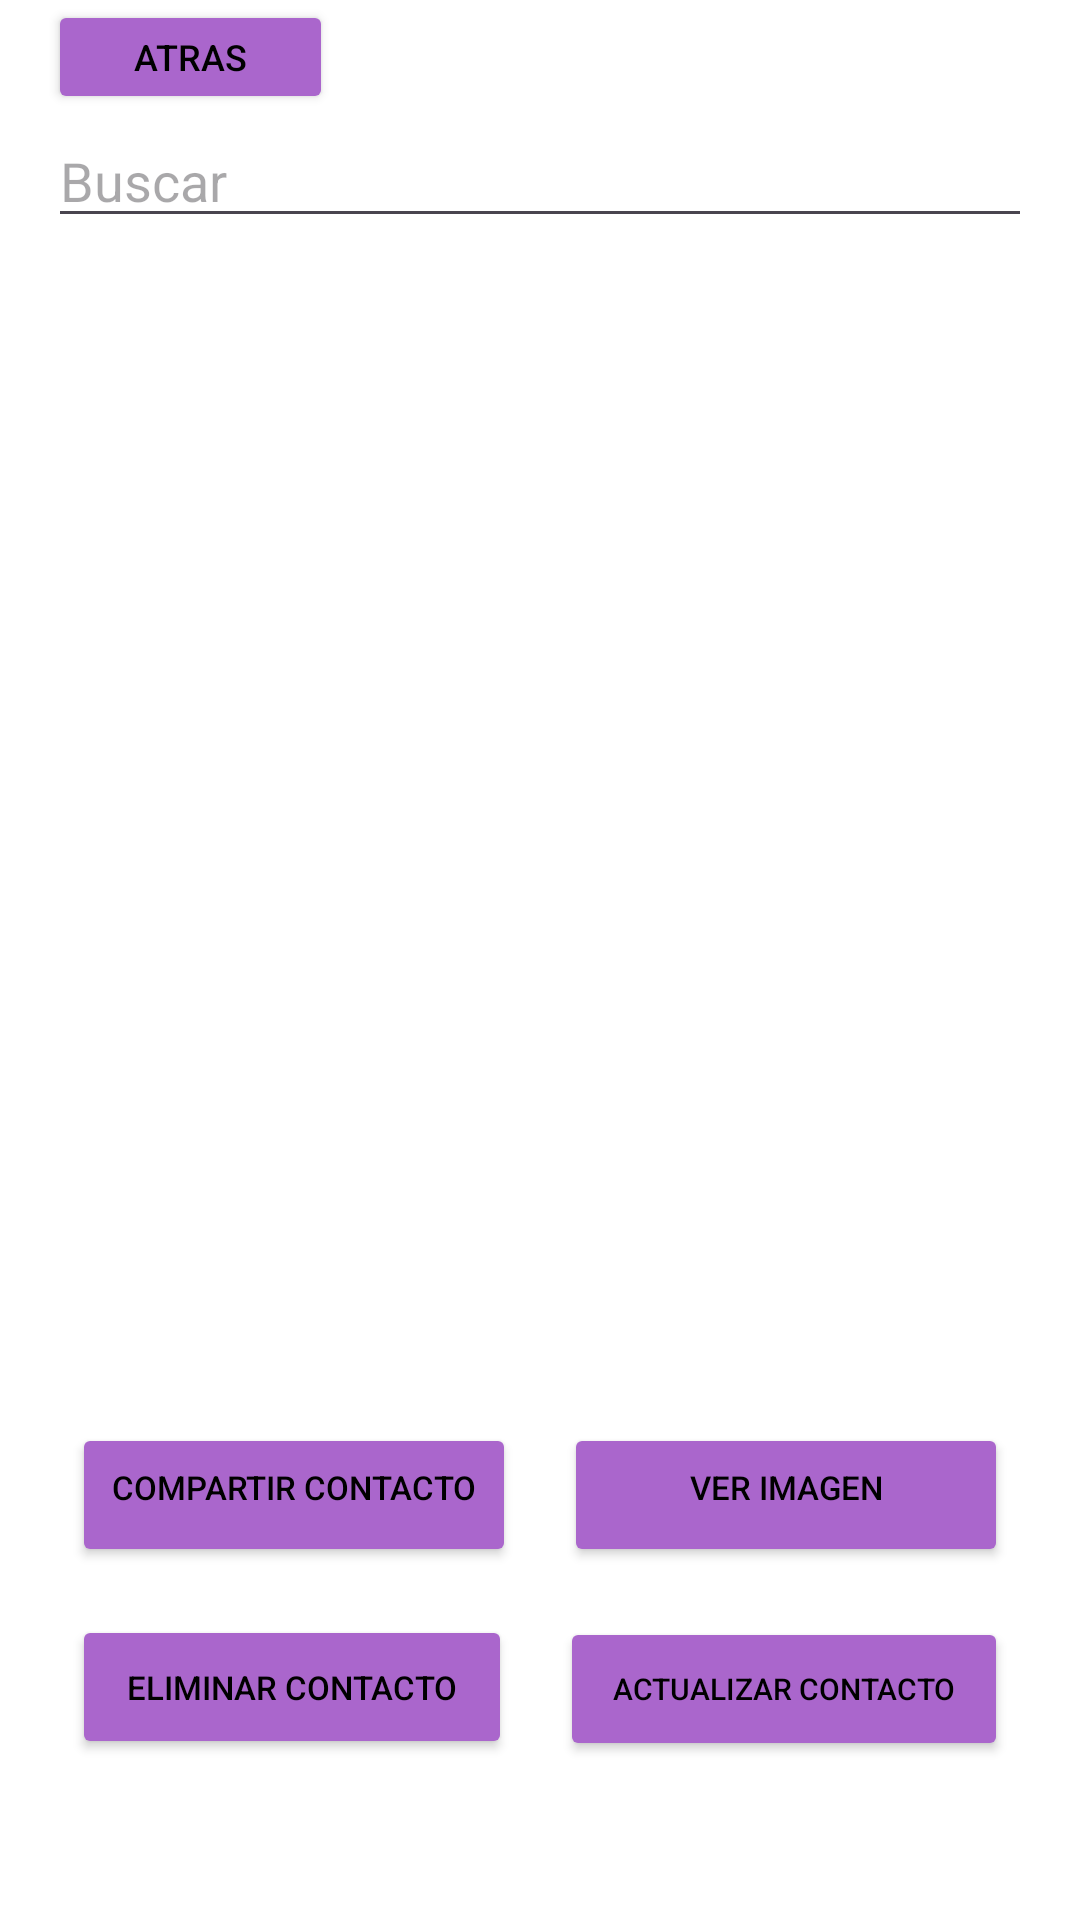

The Android layout XML behind this screen, and the referenced resources:
<!-- AndroidManifest.xml: application theme Theme.PM1E14321 -->
<!-- res/layout/activity_activitylista.xml -->
<?xml version="1.0" encoding="utf-8"?>
<androidx.constraintlayout.widget.ConstraintLayout xmlns:android="http://schemas.android.com/apk/res/android"
    xmlns:app="http://schemas.android.com/apk/res-auto"
    xmlns:tools="http://schemas.android.com/tools"
    android:layout_width="match_parent"
    android:layout_height="match_parent"
    tools:context=".Activitylista">
    <ScrollView
        android:layout_width="match_parent"
        android:layout_height="match_parent"
        android:background="@color/white">

        <LinearLayout
            android:layout_width="match_parent"
            android:layout_height="wrap_content"
            android:orientation="vertical">

            <Button
                android:id="@+id/btnatras"
                android:layout_width="95dp"
                android:layout_height="38dp"
                android:layout_marginLeft="16dp"
                android:backgroundTint="@android:color/holo_purple"
                android:text="Atras"
                android:textColor="#000000"
                android:textSize="12sp" />

            <EditText
                android:id="@+id/tctbusq"
                android:layout_width="match_parent"
                android:layout_height="wrap_content"
                android:layout_marginLeft="16dp"
                android:layout_marginRight="16dp"
                android:ems="10"
                android:hint="Buscar"
                android:inputType="textPersonName"
                android:textColor="#000000"
                tools:ignore="TouchTargetSizeCheck" />

            <ScrollView
                android:layout_width="match_parent"
                android:layout_height="match_parent"
                android:layout_marginLeft="16dp"
                android:layout_marginRight="16dp">

                <LinearLayout
                    android:layout_width="match_parent"
                    android:layout_height="wrap_content"
                    android:orientation="vertical">

                    <ListView
                        android:id="@+id/ListaContactos"
                        android:layout_width="match_parent"
                        android:layout_height="387dp"
                        android:choiceMode="singleChoice" />
                </LinearLayout>
            </ScrollView>

            <LinearLayout
                android:layout_width="match_parent"
                android:layout_height="match_parent"
                android:layout_marginLeft="16dp"
                android:layout_marginRight="16dp"
                android:orientation="horizontal">

                <Button
                    android:id="@+id/btncompartir"
                    android:layout_width="185dp"
                    android:layout_height="48dp"
                    android:layout_marginLeft="8dp"
                    android:layout_marginTop="8dp"
                    android:layout_marginRight="8dp"
                    android:layout_marginBottom="8dp"
                    android:layout_weight="1"
                    android:backgroundTint="@android:color/holo_purple"
                    android:paddingTop="5dp"
                    android:paddingBottom="10dp"
                    android:text="Compartir contacto"
                    android:textColor="#000000"
                    android:textSize="11sp" />

                <Button
                    android:id="@+id/btnimagen"
                    android:layout_width="185dp"
                    android:layout_height="wrap_content"
                    android:layout_marginLeft="8dp"
                    android:layout_marginTop="8dp"
                    android:layout_marginRight="8dp"
                    android:layout_marginBottom="8dp"
                    android:layout_weight="1"
                    android:backgroundTint="@android:color/holo_purple"
                    android:paddingTop="5dp"
                    android:paddingBottom="10dp"
                    android:text="Ver imagen"
                    android:textColor="#000000"
                    android:textSize="11sp" />

            </LinearLayout>

            <LinearLayout
                android:layout_width="match_parent"
                android:layout_height="match_parent"
                android:layout_marginLeft="16dp"
                android:layout_marginRight="16dp"
                android:orientation="horizontal">

                <Button
                    android:id="@+id/btnEliminar"
                    android:layout_width="182dp"
                    android:layout_height="wrap_content"
                    android:layout_marginLeft="8dp"
                    android:layout_marginTop="8dp"
                    android:layout_marginRight="8dp"
                    android:layout_marginBottom="8dp"
                    android:layout_weight="1"
                    android:backgroundTint="@android:color/holo_purple"
                    android:text="Eliminar contacto"
                    android:textColor="#000000"
                    android:textSize="11sp" />

                <Button
                    android:id="@+id/btnActualizar"
                    android:layout_width="185dp"
                    android:layout_height="48dp"
                    android:layout_marginLeft="8dp"
                    android:layout_marginTop="8dp"
                    android:layout_marginRight="8dp"
                    android:layout_marginBottom="8dp"
                    android:layout_weight="1"
                    android:backgroundTint="@android:color/holo_purple"
                    android:text="Actualizar Contacto"
                    android:textColor="#000000"
                    android:textSize="10sp" />
            </LinearLayout>

        </LinearLayout>
    </ScrollView>
</androidx.constraintlayout.widget.ConstraintLayout>
<!-- resources referenced by this layout -->
<resources>
  <style name="Theme.PM1E14321" parent="Base.Theme.PM1E14321" />
  <style name="Base.Theme.PM1E14321" parent="Theme.Material3.DayNight.NoActionBar">
          
          
      </style>
  <!-- not gathered from this repository: default colours our renderer supplied (Android Studio template values) -->
  <color name="white">#FFFFFFFF</color>
</resources>
